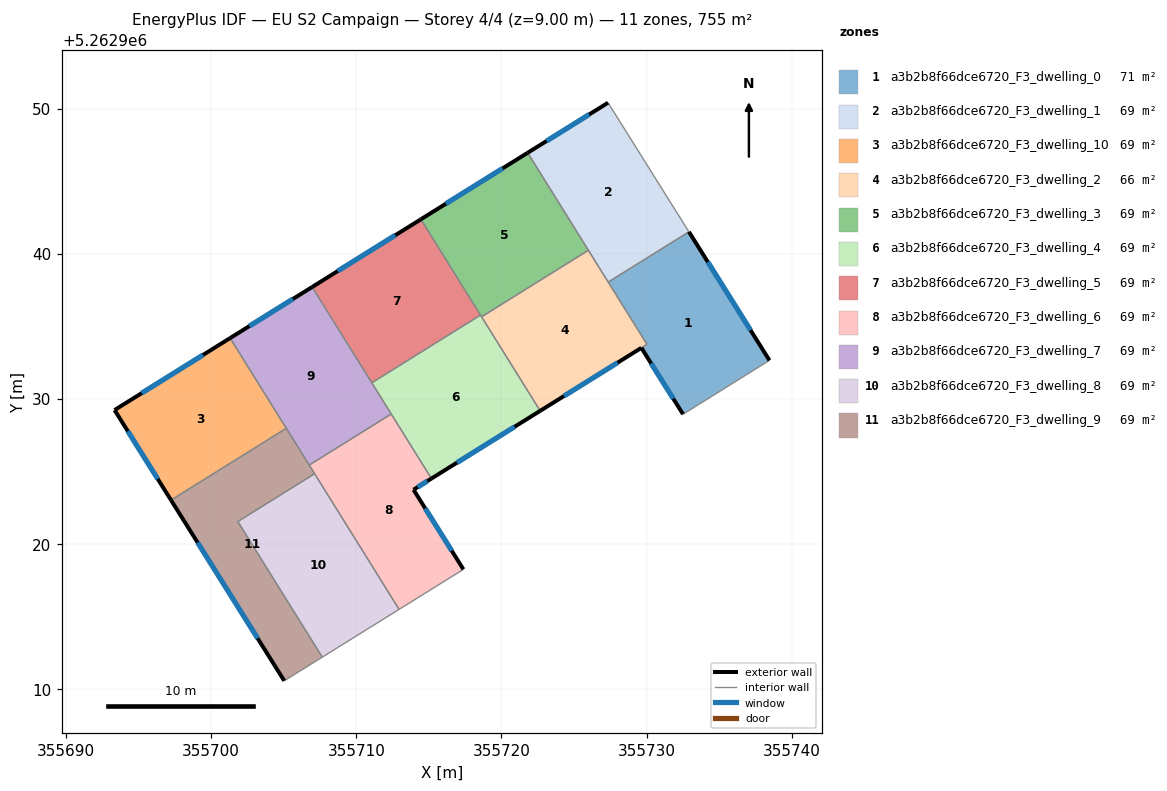
=== STOREY PLAN SPEC (per zone: floor XY polygon, exterior-wall plan segments, windows/doors) ===
zone 1: a3b2b8f66dce6720_F3_dwelling_0  (71.0 m²)
  floor: (355732.92, 5262941.53) (355738.47, 5262932.67) (355732.52, 5262928.96) (355729.64, 5262933.53) (355730.03, 5262933.77) (355727.36, 5262938.06)
  exterior wall: (355738.47, 5262932.67) – (355732.92, 5262941.53)  [10.5 m]
    window: (355737.17, 5262934.75) – (355734.22, 5262939.45)  [8.8 m²]
  exterior wall: (355729.64, 5262933.53) – (355732.52, 5262928.96)  [5.4 m]
    window: (355730.32, 5262932.46) – (355731.84, 5262930.03)  [4.6 m²]
  interior walls: 5
zone 2: a3b2b8f66dce6720_F3_dwelling_1  (68.6 m²)
  floor: (355727.35, 5262950.42) (355732.92, 5262941.53) (355727.36, 5262938.06) (355721.81, 5262946.97)
  exterior wall: (355727.35, 5262950.42) – (355721.81, 5262946.97)  [6.5 m]
    window: (355726.05, 5262949.61) – (355723.11, 5262947.78)  [5.5 m²]
  interior walls: 4
zone 3: a3b2b8f66dce6720_F3_dwelling_10  (68.6 m²)
  floor: (355701.30, 5262934.20) (355705.17, 5262927.99) (355697.23, 5262923.04) (355693.34, 5262929.24)
  exterior wall: (355693.34, 5262929.24) – (355697.23, 5262923.04)  [7.3 m]
    window: (355694.25, 5262927.79) – (355696.32, 5262924.49)  [6.2 m²]
  exterior wall: (355701.30, 5262934.20) – (355693.34, 5262929.24)  [9.4 m]
    window: (355699.43, 5262933.04) – (355695.21, 5262930.41)  [7.9 m²]
  interior walls: 2
zone 4: a3b2b8f66dce6720_F3_dwelling_2  (66.2 m²)
  floor: (355727.36, 5262938.06) (355727.65, 5262937.59) (355730.03, 5262933.77) (355729.64, 5262933.53) (355722.67, 5262929.19) (355718.63, 5262935.67) (355725.99, 5262940.25)
  exterior wall: (355722.67, 5262929.19) – (355729.64, 5262933.53)  [8.2 m]
    window: (355724.31, 5262930.21) – (355728.00, 5262932.51)  [6.9 m²]
  interior walls: 6
zone 5: a3b2b8f66dce6720_F3_dwelling_3  (68.6 m²)
  floor: (355721.81, 5262946.97) (355725.99, 5262940.25) (355718.63, 5262935.67) (355714.45, 5262942.39)
  exterior wall: (355721.81, 5262946.97) – (355714.45, 5262942.39)  [8.7 m]
    window: (355720.08, 5262945.90) – (355716.18, 5262943.46)  [7.3 m²]
  interior walls: 4
zone 6: a3b2b8f66dce6720_F3_dwelling_4  (68.6 m²)
  floor: (355718.56, 5262935.79) (355722.67, 5262929.19) (355715.18, 5262924.52) (355711.07, 5262931.12)
  exterior wall: (355715.18, 5262924.52) – (355722.67, 5262929.19)  [8.8 m]
    window: (355716.94, 5262925.62) – (355720.91, 5262928.09)  [7.4 m²]
  interior walls: 5
zone 7: a3b2b8f66dce6720_F3_dwelling_5  (68.6 m²)
  floor: (355714.45, 5262942.39) (355718.56, 5262935.79) (355711.07, 5262931.12) (355706.96, 5262937.72)
  exterior wall: (355714.45, 5262942.39) – (355706.96, 5262937.72)  [8.8 m]
    window: (355712.69, 5262941.29) – (355708.71, 5262938.82)  [7.4 m²]
  interior walls: 3
zone 8: a3b2b8f66dce6720_F3_dwelling_6  (68.6 m²)
  floor: (355715.18, 5262924.52) (355713.94, 5262923.75) (355717.38, 5262918.26) (355712.95, 5262915.51) (355706.75, 5262925.45) (355712.41, 5262928.97)
  exterior wall: (355717.38, 5262918.26) – (355713.94, 5262923.75)  [6.5 m]
    window: (355716.57, 5262919.55) – (355714.75, 5262922.47)  [5.5 m²]
  exterior wall: (355713.94, 5262923.75) – (355715.18, 5262924.52)  [1.5 m]
    window: (355714.23, 5262923.93) – (355714.89, 5262924.34)  [1.2 m²]
  interior walls: 5
zone 9: a3b2b8f66dce6720_F3_dwelling_7  (68.6 m²)
  floor: (355706.96, 5262937.72) (355712.41, 5262928.97) (355706.75, 5262925.45) (355701.30, 5262934.20)
  exterior wall: (355706.96, 5262937.72) – (355701.30, 5262934.20)  [6.7 m]
    window: (355705.63, 5262936.90) – (355702.63, 5262935.03)  [5.6 m²]
  interior walls: 5
zone 10: a3b2b8f66dce6720_F3_dwelling_8  (68.6 m²)
  floor: (355707.12, 5262924.86) (355712.95, 5262915.51) (355707.65, 5262912.22) (355701.83, 5262921.56)
  interior walls: 4
zone 11: a3b2b8f66dce6720_F3_dwelling_9  (68.6 m²)
  floor: (355705.17, 5262927.99) (355707.12, 5262924.86) (355701.83, 5262921.56) (355707.65, 5262912.22) (355705.03, 5262910.58) (355697.23, 5262923.04)
  exterior wall: (355697.23, 5262923.04) – (355705.03, 5262910.58)  [14.7 m]
    window: (355699.06, 5262920.11) – (355703.20, 5262913.51)  [12.4 m²]
  interior walls: 6

=== DERIVED (storey summary) ===
Building: EU S2 Campaign
Storey: 4 of 4  (floor level z = 9.00 m)
Storey gross floor area: 755.0 m²
Zones on this storey: 11
  - a3b2b8f66dce6720_F3_dwelling_0: floor 71.0 m²; exterior wall 15.9 m (47.6 m²); 2 window(s) 13.4 m²; WWR 28.1%
  - a3b2b8f66dce6720_F3_dwelling_1: floor 68.6 m²; exterior wall 6.5 m (19.6 m²); 1 window(s) 5.5 m²; WWR 28.1%
  - a3b2b8f66dce6720_F3_dwelling_10: floor 68.6 m²; exterior wall 16.7 m (50.1 m²); 2 window(s) 14.1 m²; WWR 28.1%
  - a3b2b8f66dce6720_F3_dwelling_2: floor 66.2 m²; exterior wall 8.2 m (24.6 m²); 1 window(s) 6.9 m²; WWR 28.1%
  - a3b2b8f66dce6720_F3_dwelling_3: floor 68.6 m²; exterior wall 8.7 m (26.0 m²); 1 window(s) 7.3 m²; WWR 28.1%
  - a3b2b8f66dce6720_F3_dwelling_4: floor 68.6 m²; exterior wall 8.8 m (26.5 m²); 1 window(s) 7.4 m²; WWR 28.1%
  - a3b2b8f66dce6720_F3_dwelling_5: floor 68.6 m²; exterior wall 8.8 m (26.5 m²); 1 window(s) 7.4 m²; WWR 28.1%
  - a3b2b8f66dce6720_F3_dwelling_6: floor 68.6 m²; exterior wall 7.9 m (23.8 m²); 2 window(s) 6.7 m²; WWR 28.1%
  - a3b2b8f66dce6720_F3_dwelling_7: floor 68.6 m²; exterior wall 6.7 m (20.0 m²); 1 window(s) 5.6 m²; WWR 28.1%
  - a3b2b8f66dce6720_F3_dwelling_8: floor 68.6 m²
  - a3b2b8f66dce6720_F3_dwelling_9: floor 68.6 m²; exterior wall 14.7 m (44.1 m²); 1 window(s) 12.4 m²; WWR 28.1%
Zone adjacency (shared interzone walls):
  - a3b2b8f66dce6720_F3_dwelling_0 ↔ a3b2b8f66dce6720_F3_dwelling_1
  - a3b2b8f66dce6720_F3_dwelling_0 ↔ a3b2b8f66dce6720_F3_dwelling_2
  - a3b2b8f66dce6720_F3_dwelling_1 ↔ a3b2b8f66dce6720_F3_dwelling_2
  - a3b2b8f66dce6720_F3_dwelling_1 ↔ a3b2b8f66dce6720_F3_dwelling_3
  - a3b2b8f66dce6720_F3_dwelling_10 ↔ a3b2b8f66dce6720_F3_dwelling_7
  - a3b2b8f66dce6720_F3_dwelling_10 ↔ a3b2b8f66dce6720_F3_dwelling_9
  - a3b2b8f66dce6720_F3_dwelling_2 ↔ a3b2b8f66dce6720_F3_dwelling_3
  - a3b2b8f66dce6720_F3_dwelling_2 ↔ a3b2b8f66dce6720_F3_dwelling_4
  - a3b2b8f66dce6720_F3_dwelling_3 ↔ a3b2b8f66dce6720_F3_dwelling_4
  - a3b2b8f66dce6720_F3_dwelling_3 ↔ a3b2b8f66dce6720_F3_dwelling_5
  - a3b2b8f66dce6720_F3_dwelling_4 ↔ a3b2b8f66dce6720_F3_dwelling_5
  - a3b2b8f66dce6720_F3_dwelling_4 ↔ a3b2b8f66dce6720_F3_dwelling_6
  - a3b2b8f66dce6720_F3_dwelling_4 ↔ a3b2b8f66dce6720_F3_dwelling_7
  - a3b2b8f66dce6720_F3_dwelling_5 ↔ a3b2b8f66dce6720_F3_dwelling_7
  - a3b2b8f66dce6720_F3_dwelling_6 ↔ a3b2b8f66dce6720_F3_dwelling_7
  - a3b2b8f66dce6720_F3_dwelling_6 ↔ a3b2b8f66dce6720_F3_dwelling_8
  - a3b2b8f66dce6720_F3_dwelling_6 ↔ a3b2b8f66dce6720_F3_dwelling_9
  - a3b2b8f66dce6720_F3_dwelling_7 ↔ a3b2b8f66dce6720_F3_dwelling_9
  - a3b2b8f66dce6720_F3_dwelling_8 ↔ a3b2b8f66dce6720_F3_dwelling_9